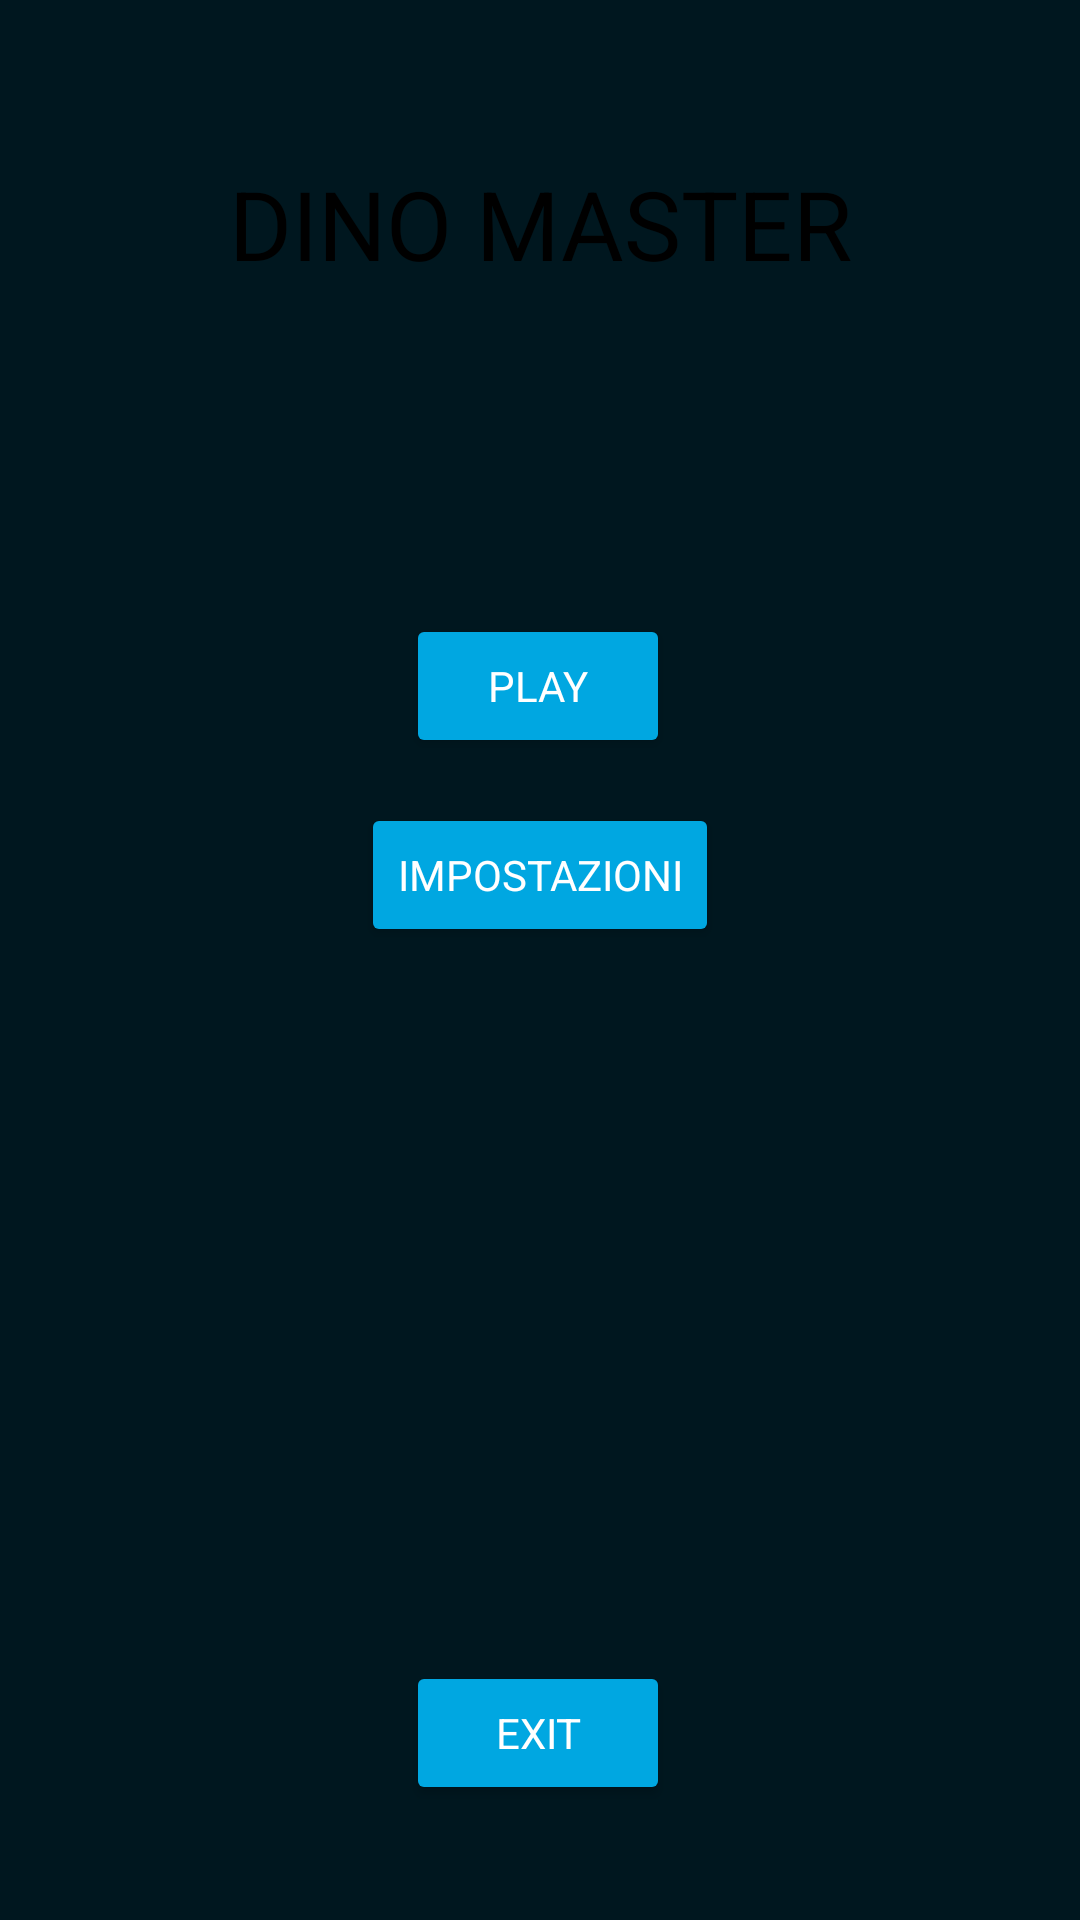

Android layout source for this screen:
<!-- AndroidManifest.xml: application theme Theme.FlappySkull -->
<!-- res/layout/activity_main.xml -->
<?xml version="1.0" encoding="utf-8"?>
<androidx.constraintlayout.widget.ConstraintLayout xmlns:android="http://schemas.android.com/apk/res/android"
    xmlns:app="http://schemas.android.com/apk/res-auto"
    xmlns:tools="http://schemas.android.com/tools"
    android:layout_width="match_parent"
    android:layout_height="match_parent"
    android:background="#00171F"
    tools:context=".MainActivity">

    <ImageView
        android:id="@+id/Background"
        android:layout_width="fill_parent"
        android:layout_height="fill_parent"
        android:scaleType="centerCrop"
        android:src="@drawable/background"
        app:layout_constraintBottom_toBottomOf="parent"
        app:layout_constraintHorizontal_bias="1.0"
        app:layout_constraintLeft_toLeftOf="parent"
        app:layout_constraintRight_toRightOf="parent"
        app:layout_constraintTop_toTopOf="parent"
        app:layout_constraintVertical_bias="1.0" />

    <TextView
        style="@style/Textview"
        android:layout_width="273dp"
        android:layout_height="77dp"
        android:gravity="center"
        android:text="DINO MASTER"
        android:textColor="#000000"
        android:textSize="32dp"
        app:layout_constraintBottom_toBottomOf="parent"
        app:layout_constraintLeft_toLeftOf="parent"
        app:layout_constraintRight_toRightOf="parent"
        app:layout_constraintTop_toTopOf="parent"
        app:layout_constraintVertical_bias="0.064" />

    <Button
        style="@style/Bottoni"
        android:id="@+id/play"
        android:layout_width="wrap_content"
        android:layout_height="wrap_content"
        android:text="play"
        app:layout_constraintBottom_toBottomOf="parent"
        app:layout_constraintHorizontal_bias="0.498"
        app:layout_constraintLeft_toLeftOf="parent"
        app:layout_constraintRight_toRightOf="parent"
        app:layout_constraintTop_toTopOf="parent"
        app:layout_constraintVertical_bias="0.346" />

    <Button
        style="@style/Bottoni"
        android:id="@+id/btnImpostazioni"
        android:layout_width="wrap_content"
        android:layout_height="wrap_content"
        android:text="impostazioni"
        app:layout_constraintBottom_toBottomOf="parent"
        app:layout_constraintLeft_toLeftOf="parent"
        app:layout_constraintRight_toRightOf="parent"
        app:layout_constraintTop_toTopOf="parent"
        app:layout_constraintVertical_bias="0.452" />

    <Button
        style="@style/Bottoni"
        android:id="@+id/exit"
        android:layout_width="wrap_content"
        android:layout_height="wrap_content"
        android:text="exit"
        app:layout_constraintBottom_toBottomOf="parent"
        app:layout_constraintHorizontal_bias="0.498"
        app:layout_constraintLeft_toLeftOf="parent"
        app:layout_constraintRight_toRightOf="parent"
        app:layout_constraintTop_toTopOf="parent"
        app:layout_constraintVertical_bias="0.935" />


    <FrameLayout
        android:id="@+id/flImpostazioni"
        android:name="com.example.flappyskull.Impostazioni"
        android:layout_width="331dp"
        android:layout_height="427dp"
        android:elevation="5dp"
        app:layout_constraintBottom_toBottomOf="parent"
        app:layout_constraintLeft_toLeftOf="parent"
        app:layout_constraintRight_toRightOf="parent"
        app:layout_constraintTop_toTopOf="parent" />


</androidx.constraintlayout.widget.ConstraintLayout>
<!-- resources referenced by this layout -->
<resources>
  <style name="Bottoni" parent="TextAppearance.AppCompat">
          <item name="android:textColor">@color/colorText</item>
          <item name="backgroundTint">@color/colorPrimary</item>
          <item name="android:elevation">7dp</item>
      </style>
  <style name="Textview" parent="TextAppearance.AppCompat">
          <item name="android:textColor">@color/colorText</item>
          <item name="android:elevation">7dp</item>
      </style>
  <style name="Theme.FlappySkull" parent="Theme.MaterialComponents.DayNight.DarkActionBar">
          
          <item name="colorPrimary">@color/purple_500</item>
          <item name="colorPrimaryVariant">@color/purple_700</item>
          <item name="colorOnPrimary">@color/white</item>
          
          <item name="colorSecondary">@color/teal_200</item>
          <item name="colorSecondaryVariant">@color/teal_700</item>
          <item name="colorOnSecondary">@color/black</item>
          
          <item name="android:statusBarColor" tools:targetApi="l">?attr/colorPrimaryVariant</item>
          
      </style>
  <color name="colorText">#FFFFFF</color>
  <color name="colorPrimary">#00A7E1</color>
  <color name="purple_500">#FF6200EE</color>
  <color name="purple_700">#FF3700B3</color>
  <color name="white">#FFFFFFFF</color>
  <color name="teal_200">#FF03DAC5</color>
  <color name="teal_700">#FF018786</color>
  <color name="black">#FF000000</color>
</resources>
